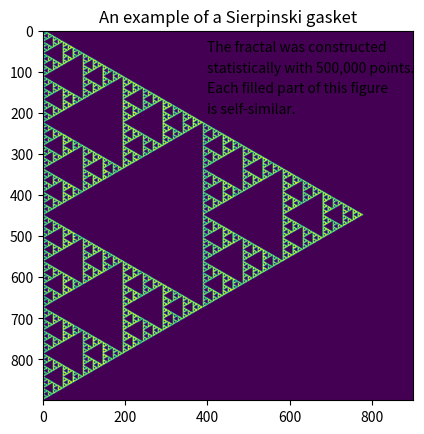
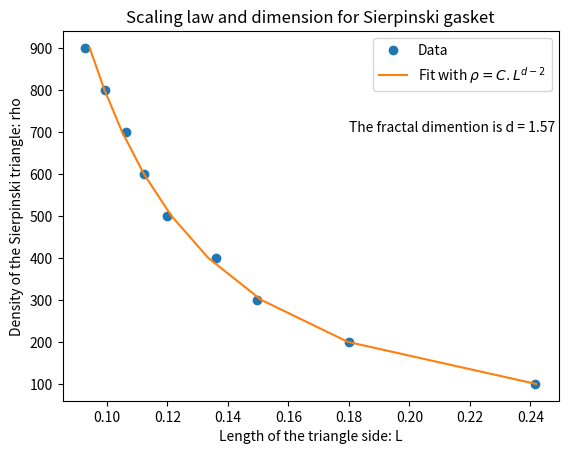
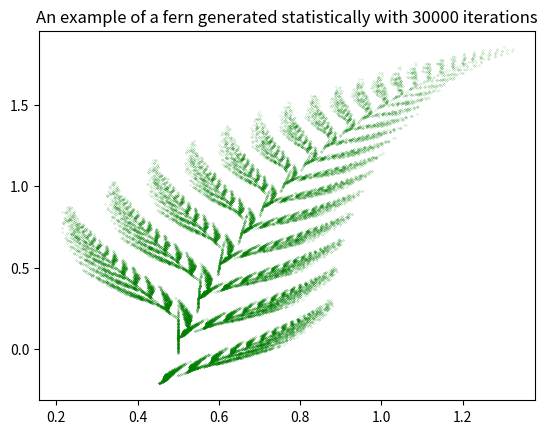

Write the Python code that produced these figures, in order. (Note: this script raises an exception after producing the figures.)
# -*- coding: utf-8 -*-
"""
Created on Tue Nov 19 13:11:19 2019

@author: huynhlam
"""
#%% INTRODUCTION TO FRACTALS
#Reference: Landau, Páez, Bordeianu, Computational Physics - Problem Solving with Computers (2007)

#It is common in nature to notice objects, called fractals, that do not have well-defined geometric shapes,
#but nevertheless appear regular and pleasing to the eye.
#These objects have dimensions that are fractions, and occur in plants, sea shells, polymers, thin films, colloids, and aerosols.
#We will not study the scientific theories that lead to fractal geometry,
#but rather will look at how some simple models and rules produce fractals.
#To the extent that these models generate structures that look like those in nature,
#it is reasonable to assume that the natural processes must be following similar rules
#arising from the basic physics or biology that creates the objects.

print('========================')
print('INTRODUCTION TO FRACTALS')
print('========================')
print('Fractals do not have well-defined geometric shapes, but nevertheless appear regular and pleasing to the eye.')
print('These objects have dimensions that are fractions, and occur in plants, sea shells, polymers, thin films, colloids, and aerosols.')
print('========================')
print('THE SIERPINSKI GASKET')
print('For the first example, let us look at the Sierpinski gasket')

# import necessary modules
# ------------------------
import numpy as np #math library
from random import randint #random integer generator
import matplotlib.pyplot as plt # Plotting library
from scipy.optimize import curve_fit # Curve fitting

# THE SIERPINSKI GASKET

# In this part, I would like to generate the Sierpinski triangle by drawing dot with some set of rules
# followed by chances determined by randomness
# Then I would like to calculate the fractal dimension of the Sierpinski triangle

# It takes two inputs
# "dim" is the dimension of the grid
# "N" is the number of iterations

def Sierpinski(dim,N):    
    # Create the grid to save the Sierpinski triangle data
    grid = np.zeros((dim,dim))
    # Draw an equilateral triangle on the grid (coordinates of the 3 vertices)
    grid[0,0] = 1
    grid[dim-1,0] = 1
    grid[int((dim-1)/2),int((dim-1)*np.sin(60/180*np.pi))] = 1
    # Place a dot at an arbitrary point P (randomly) within the triangle
    xP = randint(0, dim-1)
    if xP <= (dim-1)/2:
        yP = randint(0, int(xP*np.tan(60/180*np.pi)))
    else:
        yP = randint(0, int(abs(dim-1-xP)*np.tan(60/180*np.pi)))
    grid[xP,yP] = 1
    # Recursive relations to generate Sierpinski triangle
    # Find the next point by selecting randomly the integer 1, 2, or 3
    # (a) If 1, place a dot halfway between P and vertex 1.
    # (b) If 2, place a dot halfway between P and vertex 2.
    # (c) If 3, place a dot halfway between P and vertex 3.
    # Repeat the process, using the last dot as the new P.
    for i in range(N):
        case = randint(1, 3)
        if case == 1:
            grid[int((0+xP)/2),int((0+yP)/2)] = 1
            [xP,yP] = [int((0+xP)/2),int((0+yP)/2)]
        elif case == 2:
            grid[int((dim-1+xP)/2),int((0+yP)/2)] = 1
            [xP,yP] = [int((dim-1+xP)/2),int((0+yP)/2)]
        else:
            grid[int((dim-1+2*xP)/4),int(((dim-1)*np.sin(60/180*np.pi)+yP)/2)] = 1
            [xP,yP] = [int((dim-1+2*xP)/4),int(((dim-1)*np.sin(60/180*np.pi)+yP)/2)]
    
    # This section is to help to determine the fractal dimension later on
    # Mass of the Sierpinski triangle, assume that each dot has mass 1
    mass = sum(sum(grid))
    # Area of the equilateral triangle
    A_Triangle = dim**2*np.sqrt(3)/2
    # Density of the Sierpinski triangle
    rho = mass/A_Triangle
    return grid, rho

# Inputs
N_scal = 10
scaling = np.zeros((N_scal-1,2))

# Generating the Sierpinski triangles with different dimensions to determine the scaling
# And from then figure out the fractal dimensions

print('Generating Sierpinski gaskets with different dimensions')
for i in range(1,N_scal):
    dim = 100*i
    N = 500*1000
    # Generate the Sierpinski triangle
    grid, rho = Sierpinski(dim,N)
    scaling[i-1,:] = [dim,rho]
    print('Gasket number',i,'with side dimension of',dim)
    
print('=========================================')
print('Plotting an example of a Sierpnski gasket')
# Plotting    
plt.figure('Sierpinski')
plt.title('An example of a Sierpinski gasket')
plt.imshow(grid)
plt.text(400, 50, "The fractal was constructed")
plt.text(400, 100, "statistically with 500,000 points.")
plt.text(400, 150, "Each filled part of this figure")
plt.text(400, 200, "is self-similar.")
print('Plotting the scaling law')
plt.figure('Scaling')
plt.title('Scaling law and dimension for Sierpinski gasket')
plt.xlabel('Length of the triangle side: L')
plt.ylabel('Density of the Sierpinski triangle: rho')
plt.plot(scaling[:,1],scaling[:,0],'o', label="Data")

print('Doing a fit to density as function of gasket size using scaling law to figure out the fractal dimension')
def fit(x, amp, d):
    return amp*x**(d-2)
init_vals = [1, 1]  # for [amp, cen, wid]
best_vals, covar = curve_fit(fit, scaling[:,0], scaling[:,1], p0=init_vals)
plt.figure('Scaling')
plt.plot(best_vals[0]*scaling[:,0]**(best_vals[1]-2),scaling[:,0], label=r'Fit with $\rho = C.L^{d - 2}$')
#plt.text(0.185, 700, "The dimention is"+str(best_vals[1]))
plt.text(0.18, 700, "The fractal dimention is d = %.2f" %best_vals[1])
plt.legend()
print("The fractal dimention is d = %.2f" %best_vals[1])

#==================================================================================================================
# BEAUTIFUL BARNSLEY'S FERN
#==================================================================================================================
#It seems paradoxical that natural processes subject to chance can produce objects of high regularity and symmetry.
#For example, it is hard to believe that something as beautiful and symmetric as a fern has random elements in it.
#Nonetheless, there is a clue here in that much of the fern’s beauty arises from the similarity
#of each part to the whole (self-similarity), with different ferns similar, but not identical, to each other.
#These are characteristics of fractals.
#Your problem is to discover if a simple algorithm including some randomness can draw regular ferns.
#If the algorithm produces objects that resemble ferns, then presumably you have uncovered mathematics similar to
#that responsible for the shape of ferns.

print('=========================================')
print('BEAUTIFUL BARNSLEY\'S FERN')
print('It seems paradoxical that natural processes subject to chance can produce objects of high regularity and symmetry.')
print('For example, it is hard to believe that something as beautiful and symmetric as a fern has random elements in it.')
print('In this section, we would like to discover if a simple algorithm including some randomness can draw regular ferns.')
print('If the algorithm produces objects that resemble ferns, then presumably you have uncovered mathematics similar to that responsible for the shape of ferns.')
print('=========================================')

#===================================================================================================================
# Number of iterations
N = 30000
# Initial point
xn = 0.5
yn = 0.0

def fern(N,xn,yn):    
    # Create an array to save points that we will generate randomly
    grid = np.zeros((2,N))
    # First point
    grid[:,0] = [xn,yn]
    # Recursive relation
    # There are four cases with certain probability
    # Grow up, grow left, grow right and turn leaves
    # We can play with the number to grow different ferns
    for i in range(1,N):
        case = np.random.choice([1,2,3,4], p=[0.01, 0.15, 0.14, 0.7])
        if case == 1:
            xn = 0.5
            yn = 0.15*yn
        elif case == 2:
            xn = -0.139*xn + 0.263*yn + 0.57
            yn = -0.246*xn + 0.3*yn - 0.036
        elif case == 3:
            xn = 0.17*xn - 0.215*yn + 0.408
            yn = 0.222*xn + 0.4*yn + 0.0893
        else:
            xn = 0.88*xn + 0.034*yn + 0.1075
            yn = -0.032*xn + 0.88*yn + 0.27
        grid[:,i] = [xn,yn]
    return grid

print('Generating an example of a fern')
fern_grid = fern(N,xn,yn)
print('Plotting the fern')
plt.figure('Fern')
plt.scatter(fern_grid[0,:],fern_grid[1,:], s=0.01, color = 'green')
plt.title('An example of a fern generated statistically with %.0f iterations' %N)

#==================================================================================================================
# FRACTAL TREE
#==================================================================================================================

print('=========================================')
print('FRACTAL TREE')
print('Here is another example where we will generate a tree with fractal dimension using randomness and recursive relation')
print('=========================================')

# Number of iterations
N = 100000
# Initial point
xn = 0.1
yn = 0.1

def Fractal_tree(N,xn,yn):    
    # Create an array to save points that we will generate randomly
    grid = np.zeros((2,N))
    # First point
    grid[:,0] = [xn,yn]
    # Recursive relation
    # There are six cases with certain probability
    # We can play with the number to grow different trees
    for i in range(1,N):
        case = np.random.choice([1,2,3,4,5,6], p=[0.1, 0.1, 0.2, 0.2, 0.2, 0.2])
        if case == 1:
            xn = 0.05*xn
            yn = 0.6*yn
        elif case == 2:
            xn = 0.05*xn
            yn = -0.5*yn + 1.0
        elif case == 3:
            xn = 0.46*xn - 0.15*yn
            yn = 0.39*xn + 0.38*yn + 0.6
        elif case == 4:
            xn = 0.47*xn - 0.15*yn
            yn = 0.17*xn + 0.42*yn + 1.1
        elif case == 5:
            xn = 0.43*xn + 0.28*yn
            yn = -0.25*xn + 0.45*yn + 1.0
        else:
            xn = 0.43*xn + 0.28*yn
            yn =-0.35*xn + 0.31*yn + 0.7
        grid[:,i] = [xn,yn]
    return grid

print('Generating the tree')
tree_grid = Fractal_tree(N,xn,yn)

print('Plotting the tree')
plt.figure('Fractal tree')
plt.title('An example of a fractal tree generated statistically with %.0f iterations' %N)
plt.style.use('seaborn-whitegrid')
rng = np.random.RandomState(0)
colors = rng.rand(N)
sizes = rng.rand(N)
plt.scatter(tree_grid[0,:],tree_grid[1,:], c=colors, s=sizes, alpha=0.3,
            cmap='viridis')
plt.colorbar();
